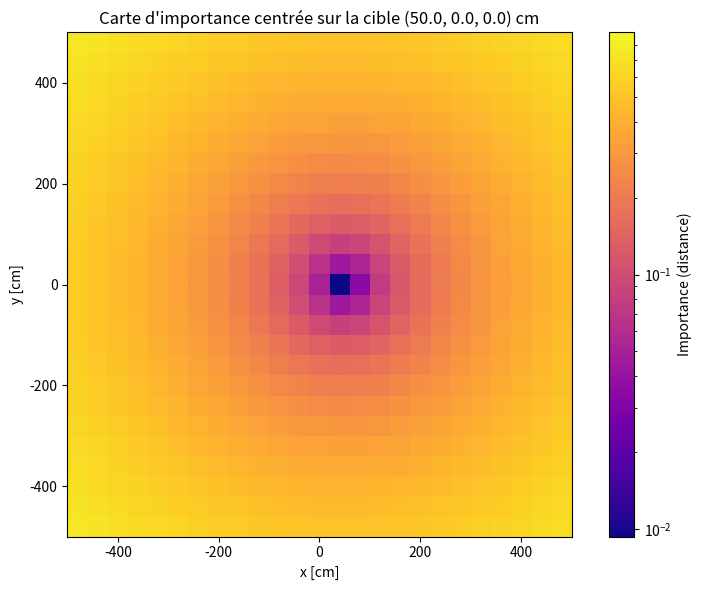

This figure's Python source:
import numpy as np
import matplotlib.pyplot as plt
from matplotlib.colors import LogNorm

# Paramètres de la grille
nx, ny, nz = 25, 25, 25  # grille 2D pour visualisation (z=1)
lower_left = np.array([-500.0, -500.0, -500])
upper_right = np.array([500.0, 500.0, 500])
target = np.array([50.0, 0.0, 0.0])  # position de la cible

x_vals = np.linspace(lower_left[0], upper_right[0], nx)
y_vals = np.linspace(lower_left[1], upper_right[1], ny)
z_vals = np.linspace(lower_left[2], upper_right[2], nz)

importance_map = np.zeros((nx, ny, nz))

# Calcul de l'importance : inverse de la distance à la cible
for i, x in enumerate(x_vals):
    for j, y in enumerate(y_vals):
        for k, z in enumerate(z_vals):
            pos = np.array([x, y, z])
            dist = np.linalg.norm(pos - target)
            importance_map[i, j, k] = ((dist + 1.0))/1000

# Affichage avec matplotlib et échelle logarithmique
fig, ax = plt.subplots(figsize=(8, 6))
im = ax.imshow(
    importance_map[:,:,12].T,  # transpose pour correspondance x/y
    origin='lower',
    extent=(lower_left[0], upper_right[0], lower_left[1], upper_right[1]),
    cmap='plasma',
    norm=LogNorm(vmin=importance_map[importance_map > 0].min(), vmax=importance_map.max())
)
ax.set_title(f"Carte d'importance centrée sur la cible ({target[0]}, {target[1]}, {target[2]}) cm")
ax.set_xlabel("x [cm]")
ax.set_ylabel("y [cm]")
fig.colorbar(im, ax=ax, label="Importance (distance)")
plt.tight_layout()
plt.show()
